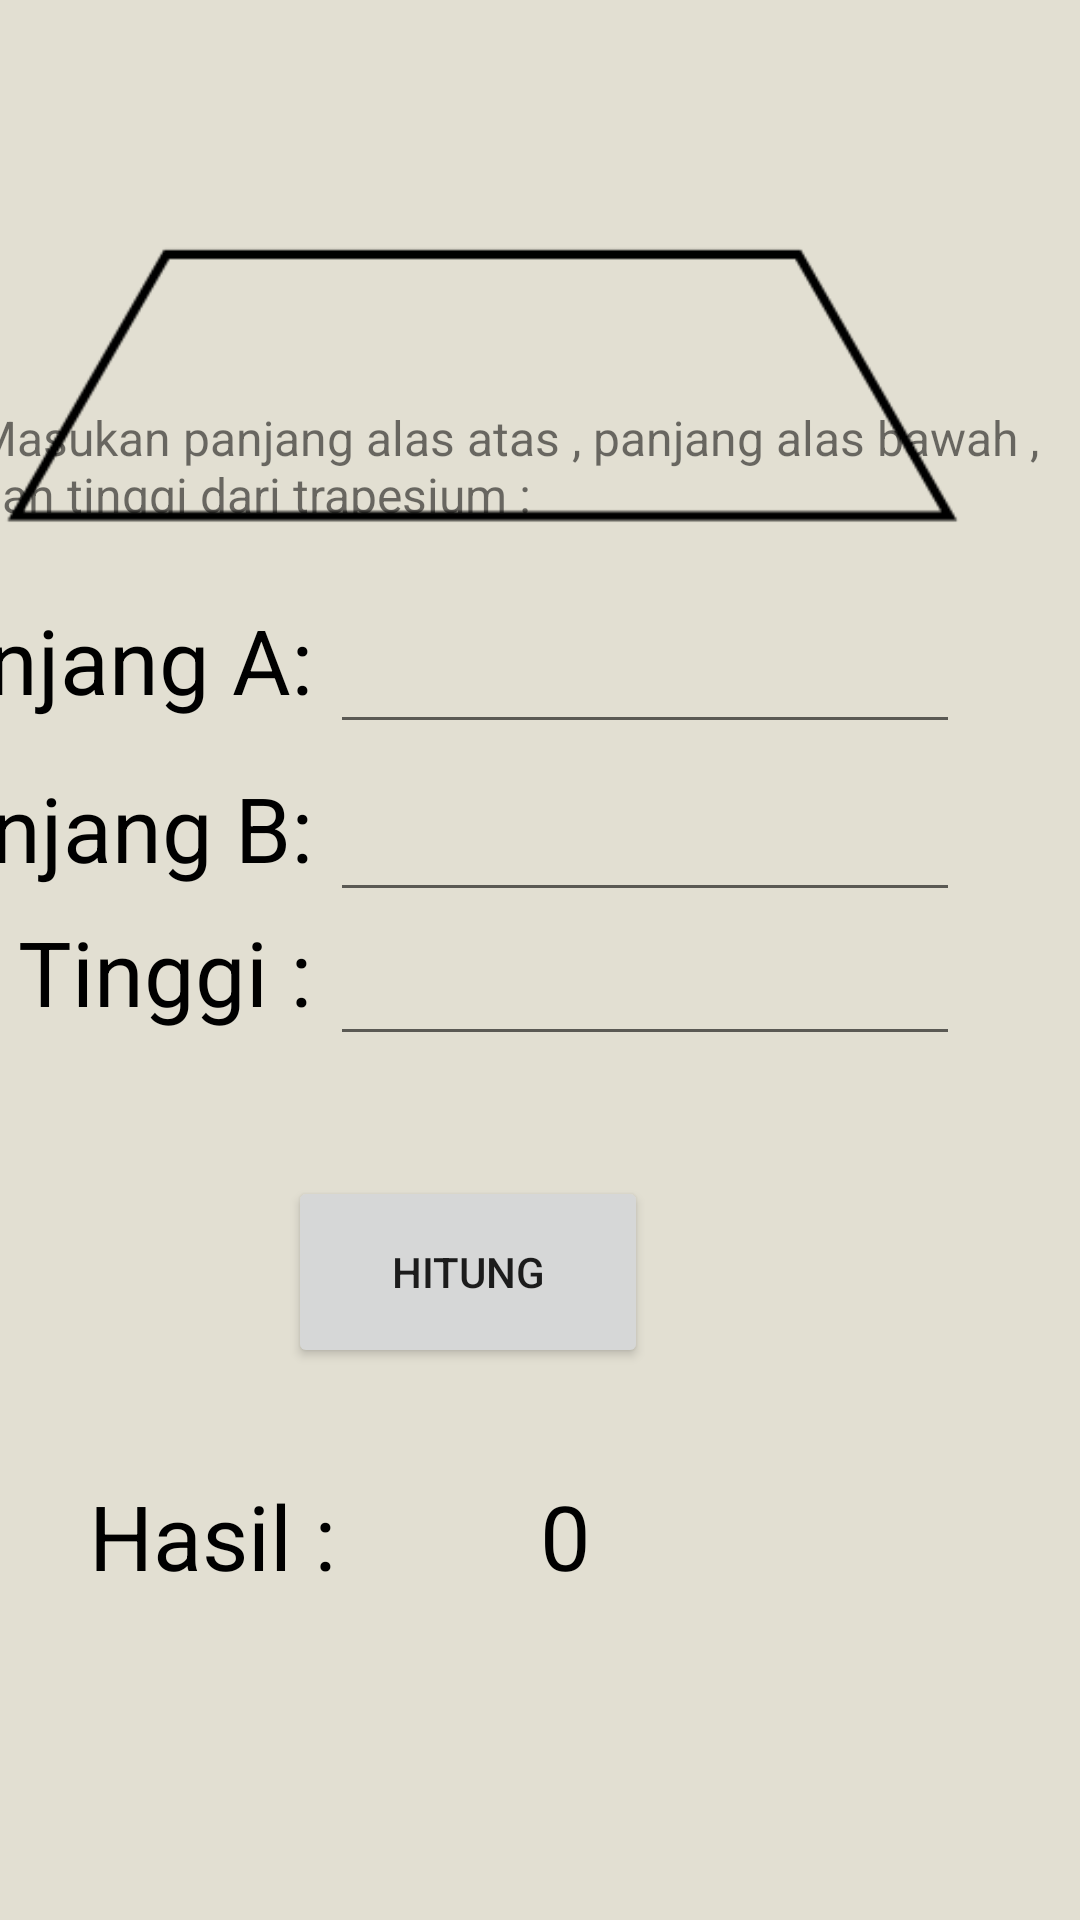

The Android layout XML behind this screen, and the referenced resources:
<!-- AndroidManifest.xml: application theme Theme.Laptopkrisna -->
<!-- res/layout/activity_trapesium.xml -->
<?xml version="1.0" encoding="utf-8"?>
<androidx.constraintlayout.widget.ConstraintLayout xmlns:android="http://schemas.android.com/apk/res/android"
    xmlns:app="http://schemas.android.com/apk/res-auto"
    xmlns:tools="http://schemas.android.com/tools"
    android:layout_width="match_parent"
    android:layout_height="match_parent"
    android:background="@color/pearl"
    tools:context=".Trapesium">

    <TextView
        android:id="@+id/textView18"
        android:layout_width="383dp"
        android:layout_height="37dp"
        android:layout_marginStart="176dp"
        android:layout_marginEnd="177dp"
        android:layout_marginBottom="468dp"
        android:text="Masukan panjang alas atas , panjang alas bawah , dan tinggi dari trapesium :"
        android:textSize="16dp"
        app:layout_constraintBottom_toBottomOf="parent"
        app:layout_constraintEnd_toEndOf="parent"
        app:layout_constraintHorizontal_bias="0.492"
        app:layout_constraintStart_toStartOf="parent" />

    <TextView
        android:id="@+id/textView19"
        android:layout_width="wrap_content"
        android:layout_height="wrap_content"
        android:layout_marginEnd="256dp"
        android:layout_marginBottom="344dp"
        android:text="Panjang B:"
        android:textColor="@color/black"
        android:textSize="30dp"
        app:layout_constraintBottom_toBottomOf="parent"
        app:layout_constraintEnd_toEndOf="parent" />

    <TextView
        android:id="@+id/textView22"
        android:layout_width="wrap_content"
        android:layout_height="wrap_content"
        android:layout_marginEnd="256dp"
        android:layout_marginBottom="400dp"
        android:text="Panjang A:"
        android:textColor="@color/black"
        android:textSize="30dp"
        app:layout_constraintBottom_toBottomOf="parent"
        app:layout_constraintEnd_toEndOf="parent" />

    <EditText
        android:id="@+id/panjang3"
        android:layout_width="wrap_content"
        android:layout_height="wrap_content"
        android:layout_marginStart="9dp"
        android:layout_marginEnd="40dp"
        android:layout_marginBottom="336dp"
        android:ems="10"
        android:inputType="number"
        app:layout_constraintBottom_toBottomOf="parent"
        app:layout_constraintEnd_toEndOf="parent"
        app:layout_constraintStart_toEndOf="@+id/textView4" />

    <EditText
        android:id="@+id/panjang4"
        android:layout_width="wrap_content"
        android:layout_height="wrap_content"
        android:layout_marginStart="9dp"
        android:layout_marginEnd="40dp"
        android:layout_marginBottom="392dp"
        android:ems="10"
        android:inputType="number"
        app:layout_constraintBottom_toBottomOf="parent"
        app:layout_constraintEnd_toEndOf="parent"
        app:layout_constraintStart_toEndOf="@+id/textView4" />

    <TextView
        android:id="@+id/textView20"
        android:layout_width="wrap_content"
        android:layout_height="wrap_content"
        android:layout_marginEnd="256dp"
        android:layout_marginBottom="296dp"
        android:text="Tinggi :"
        android:textColor="@color/black"
        android:textSize="30dp"
        app:layout_constraintBottom_toBottomOf="parent"
        app:layout_constraintEnd_toEndOf="parent" />

    <EditText
        android:id="@+id/tinggi3"
        android:layout_width="wrap_content"
        android:layout_height="wrap_content"
        android:layout_marginStart="9dp"
        android:layout_marginEnd="40dp"
        android:layout_marginBottom="288dp"
        android:ems="10"
        android:inputType="number"
        app:layout_constraintBottom_toBottomOf="parent"
        app:layout_constraintEnd_toEndOf="parent"
        app:layout_constraintStart_toEndOf="@+id/textView4" />

    <Button
        android:id="@+id/hitung5"
        android:layout_width="120dp"
        android:layout_height="64dp"
        android:layout_marginEnd="144dp"
        android:layout_marginBottom="184dp"
        android:text="Hitung"
        app:layout_constraintBottom_toBottomOf="parent"
        app:layout_constraintEnd_toEndOf="parent" />

    <TextView
        android:id="@+id/textView21"
        android:layout_width="wrap_content"
        android:layout_height="wrap_content"
        android:layout_marginEnd="248dp"
        android:layout_marginBottom="108dp"
        android:text="Hasil :"
        android:textColor="@color/black"
        android:textSize="30dp"
        app:layout_constraintBottom_toBottomOf="parent"
        app:layout_constraintEnd_toEndOf="parent" />

    <TextView
        android:id="@+id/hasil5"
        android:layout_width="wrap_content"
        android:layout_height="wrap_content"
        android:layout_marginStart="180dp"
        android:layout_marginBottom="108dp"
        android:text="0"
        android:textColor="@color/black"
        android:textSize="30dp"
        app:layout_constraintBottom_toBottomOf="parent"
        app:layout_constraintStart_toStartOf="parent" />

    <ImageView
        android:id="@+id/imageView5"
        android:layout_width="325dp"
        android:layout_height="191dp"
        android:layout_marginTop="32dp"
        android:layout_marginEnd="40dp"
        app:layout_constraintEnd_toEndOf="parent"
        app:layout_constraintTop_toTopOf="parent"
        app:srcCompat="@drawable/trapesium" />
</androidx.constraintlayout.widget.ConstraintLayout>
<!-- resources referenced by this layout -->
<resources>
  <color name="black">#FF000000</color>
  <color name="pearl">#E2DFD2</color>
  <!-- drawable trapesium: png bitmap (drawable, 2664 bytes) -->
  <style name="Theme.Laptopkrisna" parent="Theme.MaterialComponents.DayNight.DarkActionBar">
          
          <item name="colorPrimary">@color/purple_700</item>
          <item name="colorPrimaryVariant">@color/purple_700</item>
          <item name="colorOnPrimary">@color/white</item>
          
          <item name="colorSecondary">@color/teal_200</item>
          <item name="colorSecondaryVariant">@color/teal_700</item>
          <item name="colorOnSecondary">@color/black</item>
          
          <item name="android:statusBarColor" tools:targetApi="l">?attr/colorPrimaryVariant</item>
          
      </style>
  <color name="purple_700">#FF3700B3</color>
  <color name="white">#FFFFFFFF</color>
  <color name="teal_200">#FF03DAC5</color>
  <color name="teal_700">#FF018786</color>
</resources>
